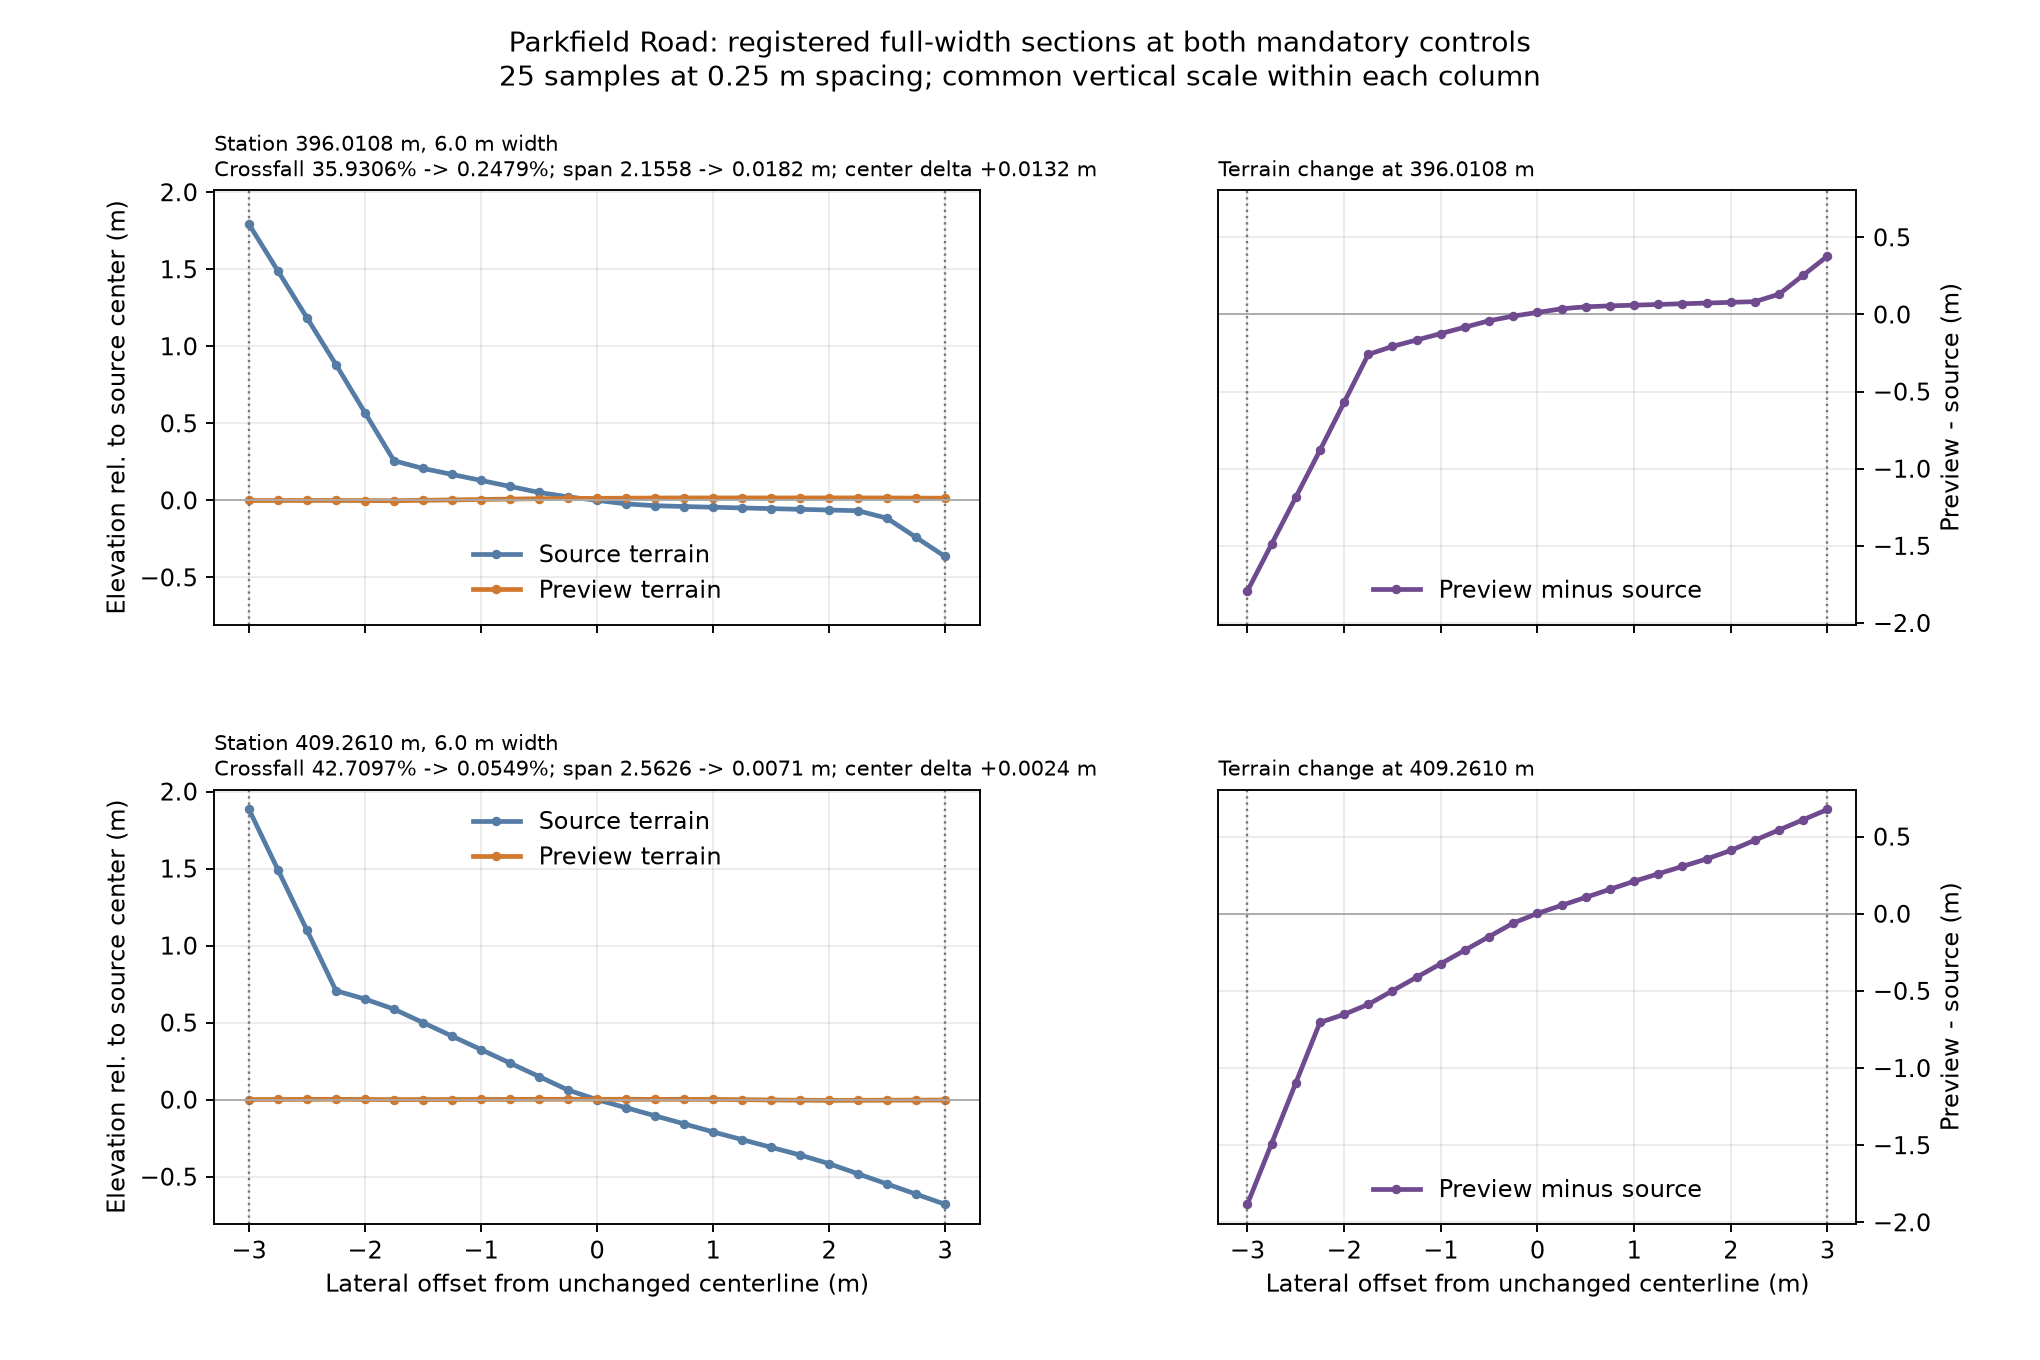

Data behind this chart, as committed beside it:
station_m, offset_from_centerline_m, local_x_m, local_z_m, baseline_local_m, preview_local_m, preview_minus_baseline_m
396, -3.0, -151.2, 56.69, -6.164, -7.957, -1.793
396, -2.75, -151, 56.62, -6.467, -7.957, -1.489
396, -2.5, -150.7, 56.55, -6.771, -7.956, -1.185
396, -2.25, -150.5, 56.49, -7.075, -7.956, -0.8814
396, -2.0, -150.3, 56.42, -7.387, -7.957, -0.5704
396, -1.75, -150, 56.36, -7.699, -7.958, -0.2593
396, -1.5, -149.8, 56.29, -7.748, -7.955, -0.207
396, -1.25, -149.5, 56.22, -7.787, -7.953, -0.1655
396, -1.0, -149.3, 56.16, -7.826, -7.95, -0.1239
396, -0.75, -149, 56.09, -7.865, -7.948, -0.08234
396, -0.5, -148.8, 56.02, -7.904, -7.945, -0.04078
396, -0.25, -148.6, 55.96, -7.933, -7.943, -0.01053
396, 0.0, -148.3, 55.89, -7.956, -7.943, 0.01316
396, 0.25, -148.1, 55.83, -7.978, -7.942, 0.03685
396, 0.5, -147.8, 55.76, -7.99, -7.94, 0.04984
396, 0.75, -147.6, 55.69, -7.996, -7.94, 0.0558
396, 1.0, -147.4, 55.63, -8, -7.94, 0.06037
396, 1.25, -147.1, 55.56, -8.005, -7.94, 0.06495
396, 1.5, -146.9, 55.49, -8.009, -7.94, 0.06952
396, 1.75, -146.6, 55.43, -8.014, -7.94, 0.0741
396, 2.0, -146.4, 55.36, -8.018, -7.94, 0.07867
396, 2.25, -146.2, 55.3, -8.023, -7.94, 0.08325
396, 2.5, -145.9, 55.23, -8.072, -7.94, 0.1315
396, 2.75, -145.7, 55.16, -8.196, -7.941, 0.2547
396, 3.0, -145.4, 55.1, -8.32, -7.942, 0.3779
409.3, -3.0, -154.7, 43.91, -6.534, -8.417, -1.883
409.3, -2.75, -154.5, 43.84, -6.927, -8.417, -1.49
409.3, -2.5, -154.2, 43.78, -7.319, -8.416, -1.097
409.3, -2.25, -154, 43.71, -7.711, -8.416, -0.7047
409.3, -2.0, -153.8, 43.64, -7.765, -8.417, -0.652
409.3, -1.75, -153.5, 43.58, -7.83, -8.418, -0.5873
409.3, -1.5, -153.3, 43.51, -7.918, -8.417, -0.4994
409.3, -1.25, -153, 43.45, -8.005, -8.417, -0.4116
409.3, -1.0, -152.8, 43.38, -8.093, -8.417, -0.3237
409.3, -0.75, -152.6, 43.31, -8.18, -8.416, -0.2359
409.3, -0.5, -152.3, 43.25, -8.268, -8.416, -0.148
409.3, -0.25, -152.1, 43.18, -8.355, -8.416, -0.06019
409.3, 0.0, -151.8, 43.11, -8.418, -8.416, 0.002441
409.3, 0.25, -151.6, 43.05, -8.47, -8.416, 0.0545
409.3, 0.5, -151.3, 42.98, -8.523, -8.416, 0.1066
409.3, 0.75, -151.1, 42.92, -8.575, -8.416, 0.1586
409.3, 1.0, -150.9, 42.85, -8.627, -8.416, 0.2107
409.3, 1.25, -150.6, 42.78, -8.677, -8.418, 0.2591
409.3, 1.5, -150.4, 42.72, -8.727, -8.42, 0.3072
409.3, 1.75, -150.1, 42.65, -8.777, -8.422, 0.3552
409.3, 2.0, -149.9, 42.59, -8.833, -8.423, 0.4108
409.3, 2.25, -149.7, 42.52, -8.899, -8.422, 0.4772
409.3, 2.5, -149.4, 42.45, -8.965, -8.422, 0.5436
409.3, 2.75, -149.2, 42.39, -9.031, -8.421, 0.61
409.3, 3.0, -148.9, 42.32, -9.097, -8.421, 0.6764
